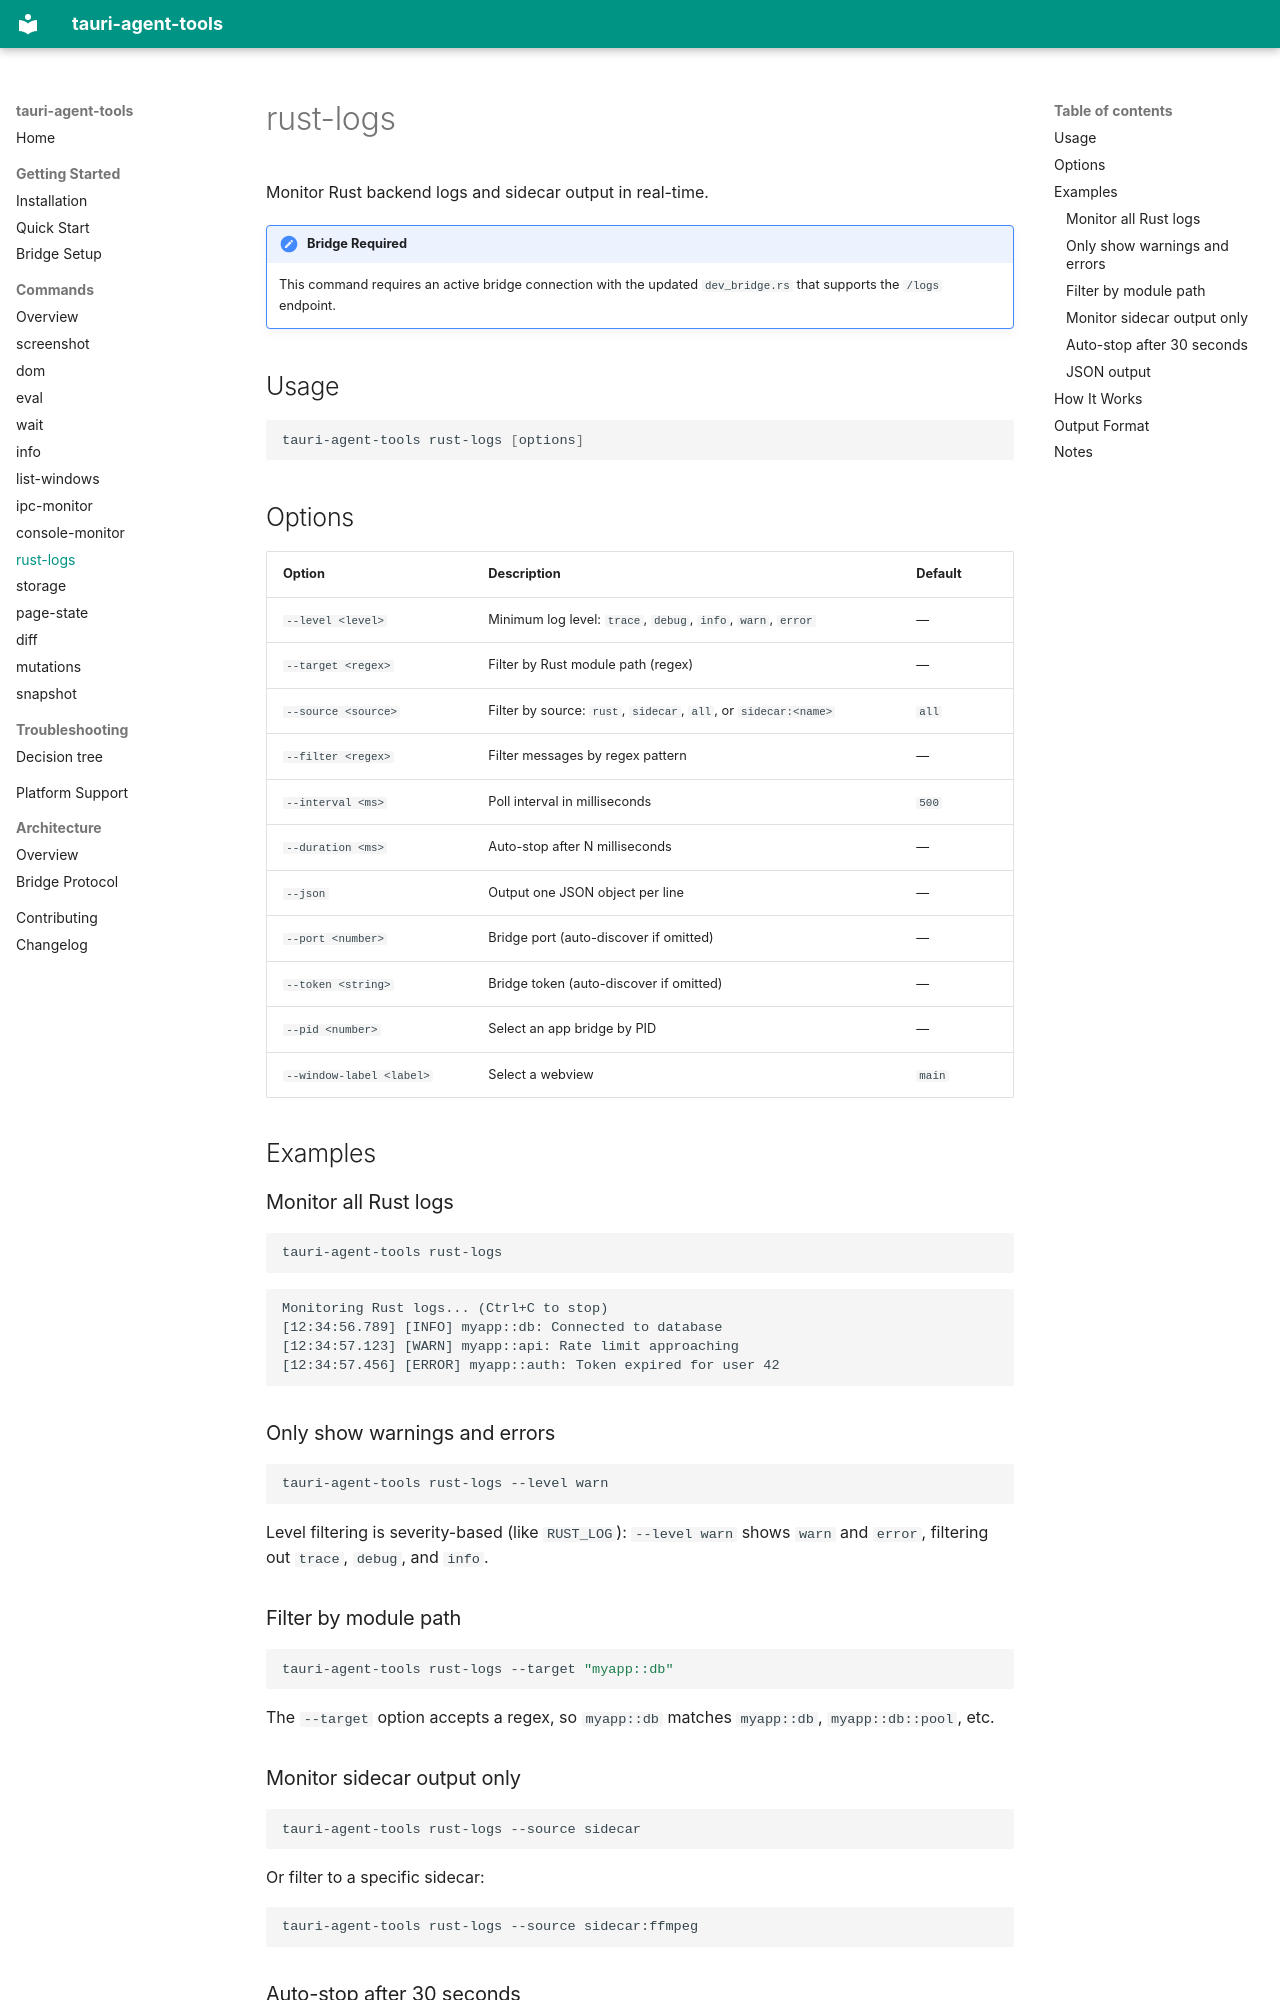

repository: cesarandreslopez/tauri-agent-tools · page: commands/rust-logs/index.html · generator: mkdocs

# rust-logs

Monitor Rust backend logs and sidecar output in real-time.

!!! note "Bridge Required"
    This command requires an active bridge connection with the updated `dev_bridge.rs` that supports the `/logs` endpoint.

## Usage

```bash
tauri-agent-tools rust-logs [options]
```

## Options

| Option | Description | Default |
|--------|-------------|---------|
| `--level <level>` | Minimum log level: `trace`, `debug`, `info`, `warn`, `error` | — |
| `--target <regex>` | Filter by Rust module path (regex) | — |
| `--source <source>` | Filter by source: `rust`, `sidecar`, `all`, or `sidecar:<name>` | `all` |
| `--filter <regex>` | Filter messages by regex pattern | — |
| `--interval <ms>` | Poll interval in milliseconds | `500` |
| `--duration <ms>` | Auto-stop after N milliseconds | — |
| `--json` | Output one JSON object per line | — |
| `--port <number>` | Bridge port (auto-discover if omitted) | — |
| `--token <string>` | Bridge token (auto-discover if omitted) | — |
| `--pid <number>` | Select an app bridge by PID | — |
| `--window-label <label>` | Select a webview | `main` |

## Examples

### Monitor all Rust logs

```bash
tauri-agent-tools rust-logs
```

```
Monitoring Rust logs... (Ctrl+C to stop)
[12:34:56.789] [INFO] myapp::db: Connected to database
[12:34:57.123] [WARN] myapp::api: Rate limit approaching
[12:34:57.456] [ERROR] myapp::auth: Token expired for user 42
```

### Only show warnings and errors

```bash
tauri-agent-tools rust-logs --level warn
```

Level filtering is severity-based (like `RUST_LOG`): `--level warn` shows `warn` and `error`, filtering out `trace`, `debug`, and `info`.

### Filter by module path

```bash
tauri-agent-tools rust-logs --target "myapp::db"
```

The `--target` option accepts a regex, so `myapp::db` matches `myapp::db`, `myapp::db::pool`, etc.

### Monitor sidecar output only

```bash
tauri-agent-tools rust-logs --source sidecar
```

Or filter to a specific sidecar:

```bash
tauri-agent-tools rust-logs --source sidecar:ffmpeg
```

### Auto-stop after 30 seconds

```bash
tauri-agent-tools rust-logs --duration 30000 --level info
```
